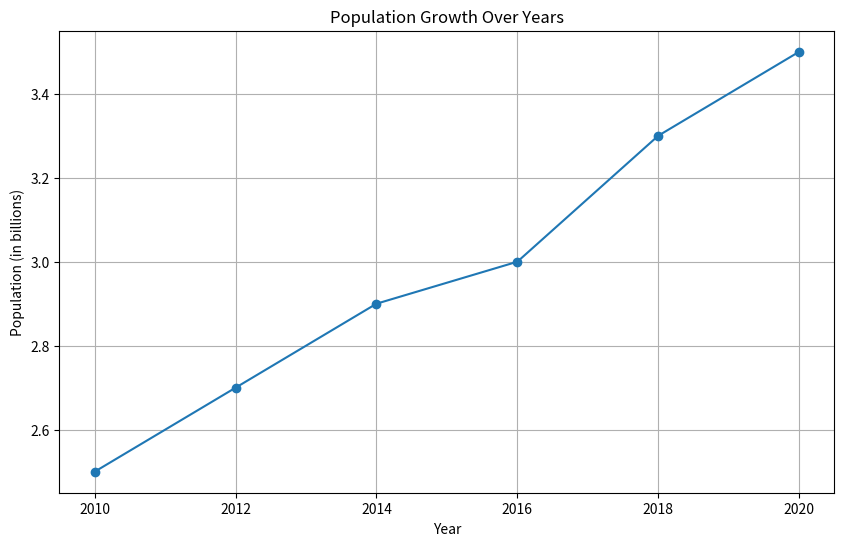
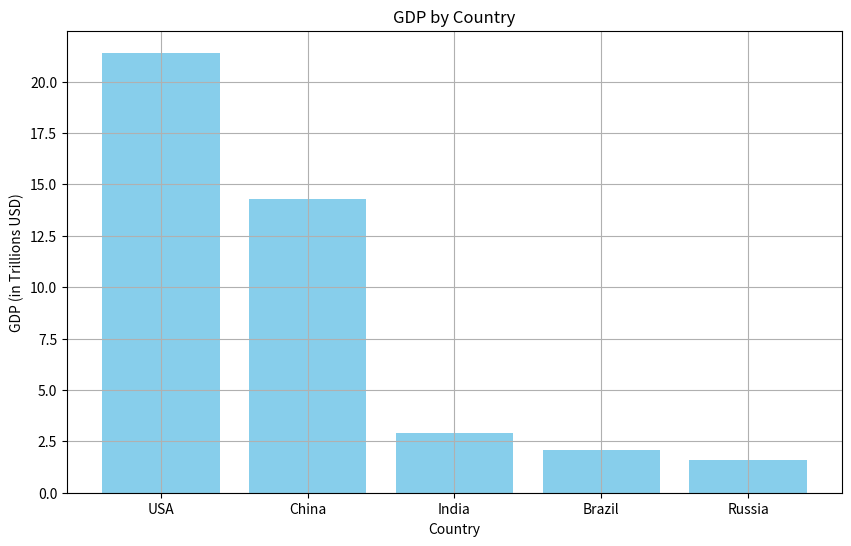
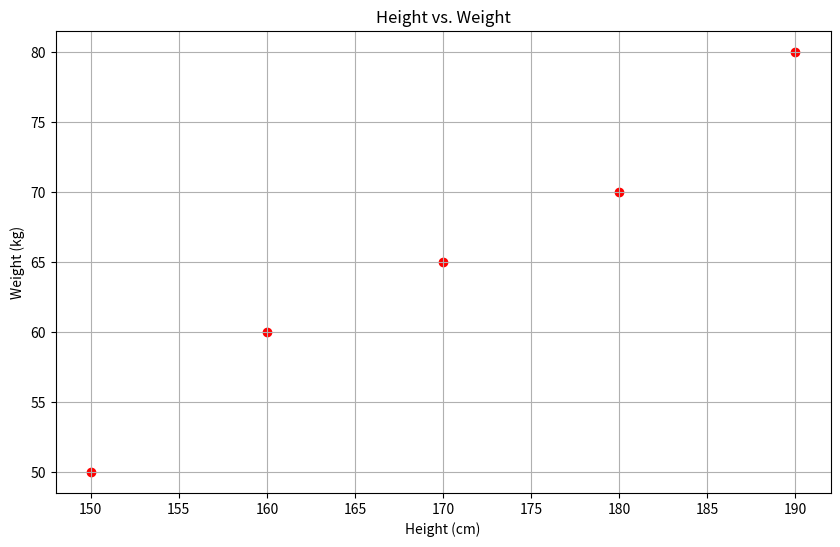

Recreate these plots in Python, in order. (Note: this script raises an exception after producing the figures.)
import pandas as pd
import matplotlib.pyplot as plt

# Example data
data = {
    'Year': [2010, 2012, 2014, 2016, 2018, 2020],
    'Population': [2.5, 2.7, 2.9, 3.0, 3.3, 3.5]
}
df = pd.DataFrame(data)

# Creating a line plot
plt.figure(figsize=(10, 6))
plt.plot(df['Year'], df['Population'], marker='o')
plt.title('Population Growth Over Years')
plt.xlabel('Year')
plt.ylabel('Population (in billions)')
plt.grid(True)
plt.show()

# Example data
data = {
    'Country': ['USA', 'China', 'India', 'Brazil', 'Russia'],
    'GDP': [21.4, 14.3, 2.9, 2.1, 1.6]
}
df = pd.DataFrame(data)

# Creating a bar plot
plt.figure(figsize=(10, 6))
plt.bar(df['Country'], df['GDP'], color='skyblue')
plt.title('GDP by Country')
plt.xlabel('Country')
plt.ylabel('GDP (in Trillions USD)')
plt.grid(True)
plt.show()

# Example data
data = {
    'Height': [150, 160, 170, 180, 190],
    'Weight': [50, 60, 65, 70, 80]
}
df = pd.DataFrame(data)

# Creating a scatter plot
plt.figure(figsize=(10, 6))
plt.scatter(df['Height'], df['Weight'], color='red')
plt.title('Height vs. Weight')
plt.xlabel('Height (cm)')
plt.ylabel('Weight (kg)')
plt.grid(True)
plt.show()

import pandas_datareader as pdr

# Fetching the population data from the World Bank for the years 2000 to 2020
population_data = pdr.get_data_wb(
    indicator='SP.POP.TOTL',  # Total population indicator
    country=['US', 'CN', 'IN', 'BR', 'RU'],  # Countries: USA, China, India, Brazil, Russia
    start=2000,
    end=2020
)

# Reshaping the data
population_data = population_data.reset_index()
population_df = population_data.pivot(index='year', columns='country', values='SP.POP.TOTL')

# Display the first few rows of the dataset
print(population_df.head())

plt.figure(figsize=(10, 6))
for country in population_df.columns:
    plt.plot(population_df.index, population_df[country], marker='o', label=country)
plt.title('Population Growth Over Time')
plt.xlabel('Year')
plt.ylabel('Population')
plt.legend()
plt.grid(True)
plt.show()

plt.figure(figsize=(10, 6))
population_2020 = population_df.loc[2020]
plt.bar(population_2020.index, population_2020.values, color='skyblue')
plt.title('Population by Country in 2020')
plt.xlabel('Country')
plt.ylabel('Population')
plt.grid(True)
plt.show()

# Simulating GDP data for illustration purposes
gdp_data = {
    'US': 21.43e12,
    'CN': 14.34e12,
    'IN': 2.87e12,
    'BR': 2.05e12,
    'RU': 1.7e12
}
gdp_df = pd.Series(gdp_data, name='GDP')

# Create a scatter plot
plt.figure(figsize=(10, 6))
plt.scatter(population_2020, gdp_df, color='purple')
plt.title('Population vs. GDP in 2020')
plt.xlabel('Population')
plt.ylabel('GDP (USD)')
for i, country in enumerate(population_2020.index):
    plt.text(population_2020[i], gdp_df[i], country)
plt.grid(True)
plt.show()